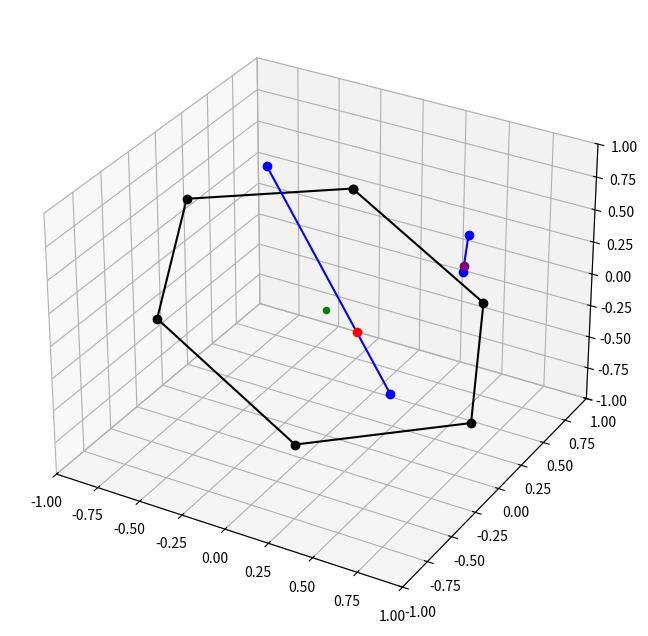

Python code for this plot:
# Pierced rings
# [redacted]
#
# How to use (suggested):
#
# 1. Create a list of rings from a coordinate snapshot:
#    Suppose X is an Nx3 numpy array ordered such
#    that each consecutive group of six elements are
#    the positions of carbon atoms of a phenyl ring.
#    Then
#
#    Rings=[]
#    for i in range(0,len(X),6):
#        Rings.append(Ring(np.array([X[i+j] for j in range(6)]))
#
#    This can be done once per SCUR iteration as long as R is
#    in scope.
#
# 2. Now, suppose B is a 2x3 numpy array containing coordinates
#    of two atoms that are a potential bond.  Cast this as a 
#    Segment, and then loop over Rings until a piercing is found
#   
#    S=Segment(B)
#    for R in Rings:
#        pierced,P=R.segint(S)
#        if pierced:
#            # print some message
#            # set some "not allowed to bond" flag
#            break
#    
# IMPORTANT NOTE: no MIC is used here, so all 
# coordinates must be unwrapped into the *same*
# periodic image!
#
import numpy as np

def lawofcos(a,b):
    return np.dot(a,b)/np.sqrt(np.dot(a,a)*np.dot(b,b))

class Segment:
    def __init__(self,P):
        self.P=P
        self.V=self.P[1]-self.P[0] # p1=p0+t*(p1-p0)
    def length(self):
        return np.sqrt(np.sum(self.P[0]-self.P[1]))
    def plot(self,ax):
        x=[p[0] for p in self.P]
        y=[p[1] for p in self.P]
        z=[p[2] for p in self.P]
        ax.plot(x,y,z,marker='o',color='blue')
    def rotate(self,R):
        newP=[]
        for p in self.P:
            newP.append(R.rotvec(p))
        self.P=newP
        self.V=self.P[1]-self.P[0] # p1=p0+t*(p1-p0)

class Ring:
    def __init__(self,P):
        self.V=P # Nx3 np array P[i] is point-i (x,y,z)
    def analyze(self):
        # geometric center
        self.O=np.zeros(shape=(3))
        for i in self.V:
            self.O=self.O+i
        self.O=self.O/len(self.V)
        self.B=[] # list of bond vectors
        self.C=[] # list of bond-i-bond-i+1 cross produts
        for i,j in zip(self.V[:-1],self.V[1:]):
            self.B.append(i-j)
        self.B.append(self.V[-1]-self.V[0])
        for bi,bj in zip(self.B[:-1],self.B[1:]):
            self.C.append(np.cross(bi,bj))
        self.C.append(np.cross(self.B[-1],self.B[0]))
        # compute unit normal vector as average
        # of all bond-i-bond-i+1 crosses
        n=np.zeros(shape=(3))
        for c in self.C:
            n=n+c
        self.n=n/np.sqrt(np.dot(n,n))
        # compute planarity as average of all
        # cross-i-cross-i+1 dot products
        self.planarity=0
        for ci,cj in zip(self.C[:-1],self.C[1:]):
            self.planarity+=lawofcos(ci,cj)
        self.planarity+=lawofcos(self.C[-1],self.C[0])
        self.planarity/=6
        # get the d for n-dot-r + d = 0 equation of the plane
        # n[0]*(x-O[0])+n[1]*(y-O[1])+n[2]*(z-O[2])=0
        # n[0]*x + n[1]*y + n[2]*z - (n[0]*O[0]+n[1]*O[1]+n[2]*O[2]) = 0
        self.d=-np.dot(self.n,self.O)
    def self_planarize(self):
        # projects points in P into plane -> vP
        self.vP=[]
        for v in self.V:
            r=v-self.O
            p=r-np.dot(r,self.n)*self.n
            newv=p+self.O
            self.vP.append(newv)
    def plot(self,ax):
        x=[p[0] for p in R.V]
        x.append(R.V[0][0])
        y=[p[1] for p in R.V]
        y.append(R.V[0][1])
        z=[p[2] for p in R.V]
        z.append(R.V[0][2])
        ax.plot(x,y,z,marker='o',color='black')
        ax.scatter(self.O[0],self.O[1],self.O[2],marker='o',color='green')
    def rotate(self,R):
        newV=[]
        for v in self.V:
            newV.append(R.rotvec(v))
        self.V=newV
        self.analyze() # recompute stuff
    def segint(self,S):
        # determines if segment S pierces ring; uses ray projection method
        # and fact that scaled length must be between 0 and 1 for a plane intersection
        t=-(np.dot(S.P[0],self.n)+self.d)/(np.dot(S.V,self.n))
        if 0<t<1:
            # compute point in ring plane that marks intersection with this vector
            P=S.P[0]+t*S.V
            # determine if P is inside ring:
            # 1. project every ring vertex into the commone plane (if necessary)
            self.self_planarize()
            OP=self.O-P
            inside=True
            # 2. for every vertex vi: angle O-vi-P must be
            #    more acute than angle O-vi-v(i+1) in order
            #    for point P to be inside the ring
            for i in range(len(self.vP)):
                vi=self.vP[i]
                vii=self.vP[np.mod((i+1),len(self.vP))]
                r=self.O-vi
                e=vii-vi
                vp=P-vi
                cp=lawofcos(vp,r)
                ce=lawofcos(e,r)
                inside = inside and cp > ce
            return inside, P
        return False, np.zeros(3)*np.nan

class RotMat:
    # just a silly way to handle rotation matrices
    def __init__(self,rdict={}):
        self.R=np.identity(3)
        for ax,ang in rdict.items():
            c=np.cos(ang)
            s=np.sin(ang)
            if ax=='x':
                tR=np.array([[1,0,0],[0,c,-s],[0,s,c]])
            elif ax=='y':
                tr=np.array([[c,0,s],[0,1,0],[-s,0,c]])
            elif ax=='z':
                tr=np.array([[c,-s,0],[s,c,0],[0,0,1]])
            else:
                tr=np.identity(3)
            tR=np.matmul(tr,self.R)
            self.R=tR
    def rotvec(self,v):
        return np.matmul(self.R,v)

if __name__=='__main__':
    # Testing and examples
    # make a hexagon with a little z-noise
    o3=np.sqrt(3)/2
    R=Ring(np.array([[0, 1, 0.03],[ o3, 0.5,-0.04],[ o3,-0.5, 0.02],
                     [0,-1,-0.06],[-o3,-0.5, 0.02],[-o3, 0.5,-0.01]]))
    R.analyze()
    print('planarity={:.4f}'.format(R.planarity))
    # make a segment that crosses this plane
    S1=Segment(np.array([[-0.65,0.5,0.5],[0.5,-0.3,-0.2]]))
    is_in,I=R.segint(S1)
    if is_in:
        print('seg S1 intersects ring at',I)
    elif not np.any(np.isnan(I)):
        print('seg S1 intersects plane outside ring at',I)
    else:
        print('seg S1 does not intersect plane')
    # make a segment that does not
    S2=Segment(np.array([[0.5,0.5,0.5],[0.75,0.75,-0.1]]))
    is_in2,I2=R.segint(S2)
    if is_in2:
        print('seg S2 intersects ring at',I2)
    elif not np.any(np.isnan(I2)):
        print('seg S2 intersects plane outside ring at',I2)
    else:
        print('seg S2 does not intersect plane')
    
    # now just checking if we rotate everything in 3-space
    # arbitrarily:
    # make a random rotation matrix
    M=RotMat({'z':np.pi/7,'y':np.pi/12,'x':0})
    # rotate hexagon in 3-space as rigid body
    R.rotate(M)
    S1.rotate(M)
    S2.rotate(M)
    is_in,I=R.segint(S1)
    is_in2,I2=R.segint(S2)
    if is_in:
        print('seg S1 intersects ring at',I)
    elif not np.any(np.isnan(I)):
        print('seg S1 intersects plane outside ring at',I)
    else:
        print('seg S1 does not intersect plane')
    import matplotlib.pyplot as plt
    fig=plt.figure(figsize=(8,8))
    ax=fig.add_subplot(projection='3d')
    R.plot(ax)
    S1.plot(ax)
    S2.plot(ax)
    if not np.any(np.isnan(I)):
        ax.plot([I[0]],[I[1]],[I[2]],marker='o',color='red')
    if not np.any(np.isnan(I)):
        ax.plot([I2[0]],[I2[1]],[I2[2]],marker='o',color='purple')
    ax.set_xlim([-1,1])
    ax.set_ylim([-1,1])
    ax.set_zlim([-1,1])
    plt.show()
    
            